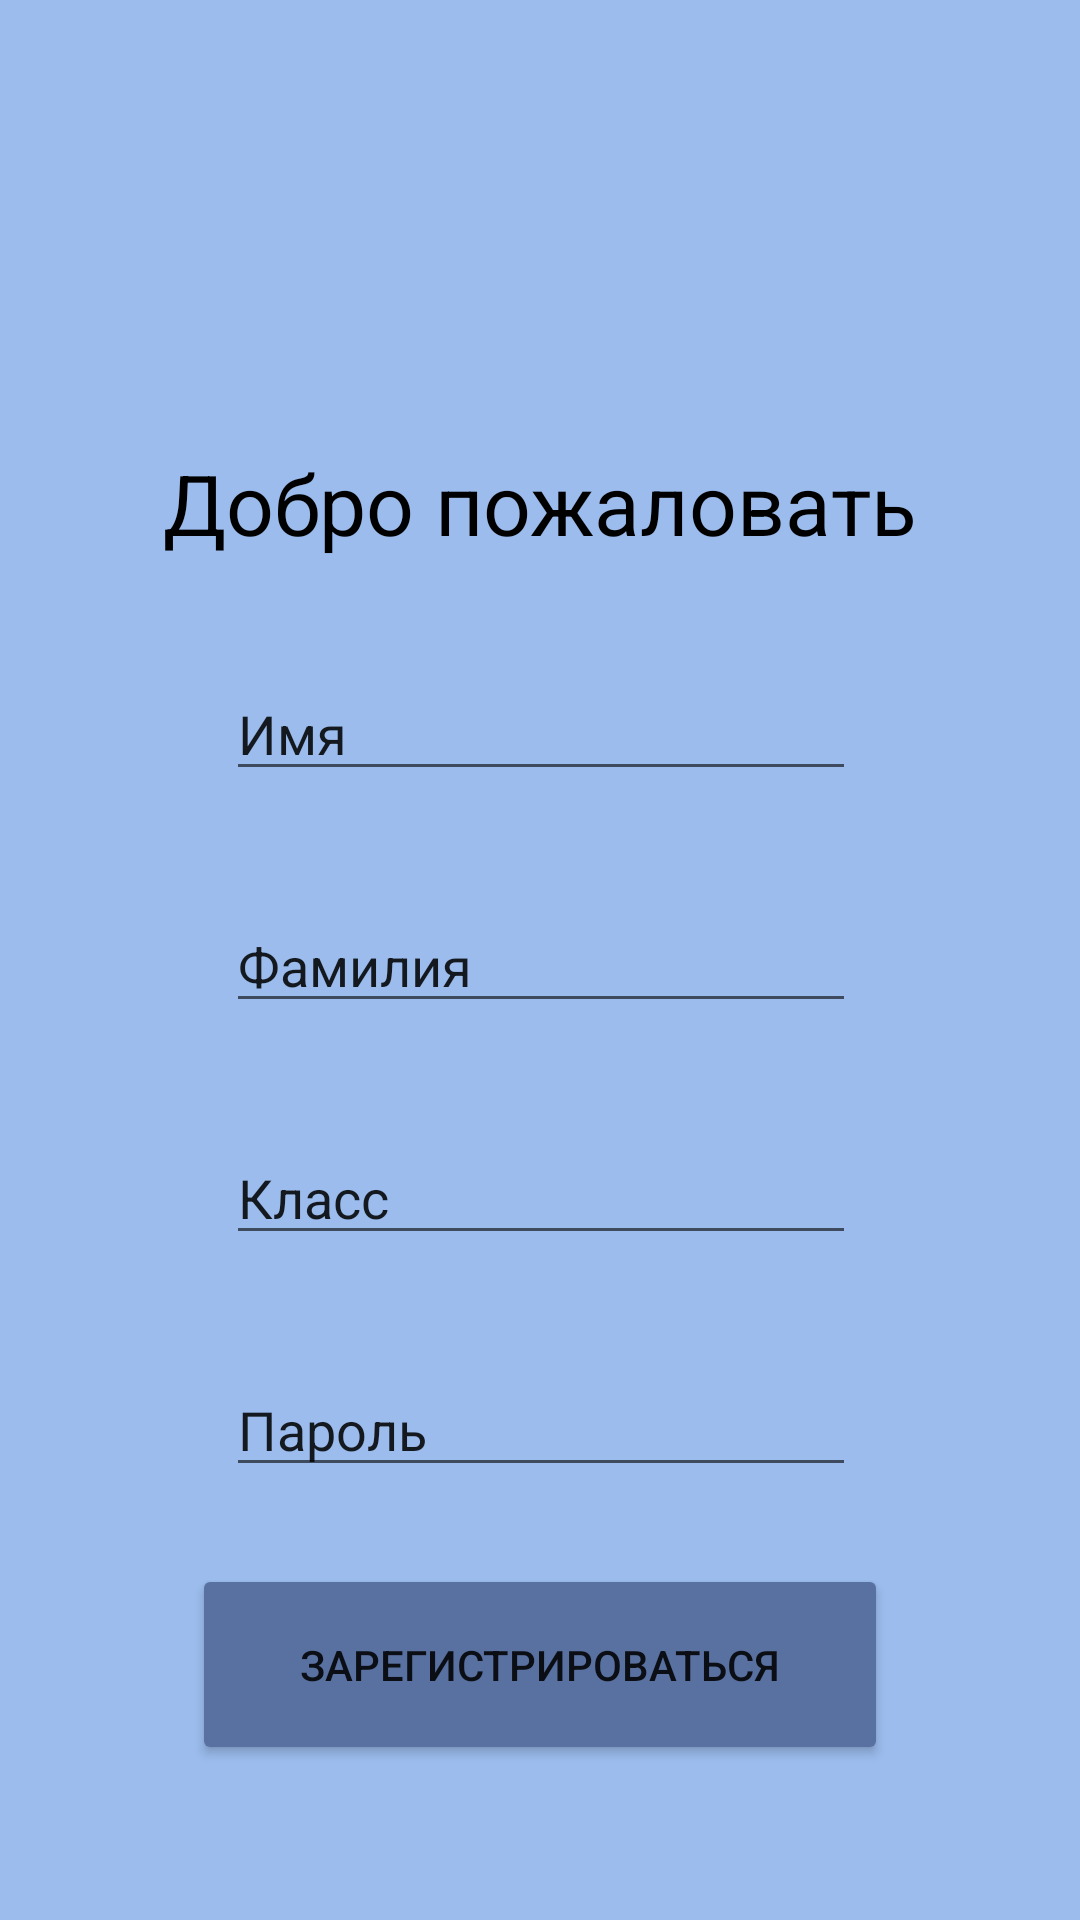

Write the Android layout XML for this screen, with the resource values it uses.
<!-- AndroidManifest.xml: application theme Theme.HackatonSams -->
<!-- res/layout/fragment_login_hello.xml -->
<?xml version="1.0" encoding="utf-8"?>
<androidx.constraintlayout.widget.ConstraintLayout xmlns:android="http://schemas.android.com/apk/res/android"
    xmlns:app="http://schemas.android.com/apk/res-auto"
    xmlns:tools="http://schemas.android.com/tools"
    android:id="@+id/container"
    android:layout_width="match_parent"
    android:layout_height="match_parent"
    tools:context=".ui.login.LoginFragment"
    android:background="@color/background_blue">

    <EditText
        android:id="@+id/name"
        android:layout_width="wrap_content"
        android:layout_height="wrap_content"
        android:layout_marginTop="36dp"
        android:ems="10"
        android:inputType="textPersonName"
        android:text="Имя"
        app:layout_constraintEnd_toEndOf="parent"
        app:layout_constraintHorizontal_bias="0.502"
        app:layout_constraintStart_toStartOf="parent"
        app:layout_constraintTop_toBottomOf="@+id/helloWorld" />

    <EditText
        android:id="@+id/secondName"
        android:layout_width="wrap_content"
        android:layout_height="wrap_content"
        android:ems="10"
        android:inputType="textPersonName"
        android:text="Фамилия"
        app:layout_constraintEnd_toEndOf="parent"
        app:layout_constraintHorizontal_bias="0.502"
        app:layout_constraintStart_toStartOf="parent"
        app:layout_constraintTop_toBottomOf="@+id/name"
        android:layout_marginTop="36dp"/>


    <EditText
        android:id="@+id/class"
        android:layout_width="wrap_content"
        android:layout_height="wrap_content"
        android:ems="10"
        android:inputType="textPersonName"
        android:text="Класс"
        app:layout_constraintEnd_toEndOf="parent"
        app:layout_constraintHorizontal_bias="0.502"
        app:layout_constraintStart_toStartOf="parent"
        app:layout_constraintTop_toBottomOf="@+id/secondName"
        android:layout_marginTop="36dp"/>

    <EditText
        android:id="@+id/password"
        android:layout_width="wrap_content"
        android:layout_height="wrap_content"
        android:ems="10"
        android:inputType="textPersonName"
        android:text="Пароль"
        app:layout_constraintEnd_toEndOf="parent"
        app:layout_constraintHorizontal_bias="0.502"
        app:layout_constraintStart_toStartOf="parent"
        app:layout_constraintTop_toBottomOf="@+id/class"
        android:layout_marginTop="36dp"/>

    <Button
        android:id="@+id/button"
        android:layout_width="match_parent"
        android:layout_height="67dp"
        android:layout_marginStart="64dp"
        android:layout_marginTop="16dp"
        android:layout_marginEnd="64dp"
        android:layout_marginBottom="16dp"
        android:backgroundTint="@color/navy_blue"
        android:text="Зарегистрироваться"
        app:layout_constraintBottom_toBottomOf="parent"
        app:layout_constraintEnd_toEndOf="parent"
        app:layout_constraintHorizontal_bias="0.0"
        app:layout_constraintStart_toStartOf="parent"
        app:layout_constraintTop_toTopOf="parent"
        app:layout_constraintVertical_bias="0.934"
        android:gravity="center"/>

    <ImageView
        android:id="@+id/SHAPE"
        android:layout_width="225dp"
        android:layout_height="148dp"
        app:layout_constraintStart_toStartOf="parent"
        app:layout_constraintTop_toTopOf="parent"
        tools:srcCompat="@drawable/SHAPE" />

    <TextView
        android:id="@+id/helloWorld"
        android:layout_width="wrap_content"
        android:layout_height="wrap_content"
        android:text="Добро пожаловать"
        app:layout_constraintBottom_toBottomOf="parent"
        app:layout_constraintEnd_toEndOf="parent"
        app:layout_constraintHorizontal_bias="0.498"
        app:layout_constraintStart_toStartOf="parent"
        app:layout_constraintTop_toTopOf="parent"
        app:layout_constraintVertical_bias="0.247"
        android:textColor="@color/black"
        android:textSize="28sp"
        android:gravity="center"
        android:textAlignment="center"/>

</androidx.constraintlayout.widget.ConstraintLayout>
<!-- resources referenced by this layout -->
<resources>
  <color name="background_blue">#9BBCED</color>
  <color name="black">#FF000000</color>
  <color name="navy_blue">#5971A1</color>
  <!-- drawable SHAPE: png bitmap (drawable, 2649 bytes) -->
  <style name="Theme.HackatonSams" parent="Theme.MaterialComponents.DayNight.DarkActionBar">
          
          <item name="colorPrimary">@color/purple_500</item>
          <item name="colorPrimaryVariant">@color/purple_700</item>
          <item name="colorOnPrimary">@color/white</item>
          
          <item name="colorSecondary">@color/teal_200</item>
          <item name="colorSecondaryVariant">@color/teal_700</item>
          <item name="colorOnSecondary">@color/black</item>
          
          <item name="android:statusBarColor">?attr/colorPrimaryVariant</item>
          
      </style>
  <color name="purple_500">#FF6200EE</color>
  <color name="purple_700">#FF3700B3</color>
  <color name="white">#FFFFFFFF</color>
  <color name="teal_200">#FF03DAC5</color>
  <color name="teal_700">#FF018786</color>
</resources>
